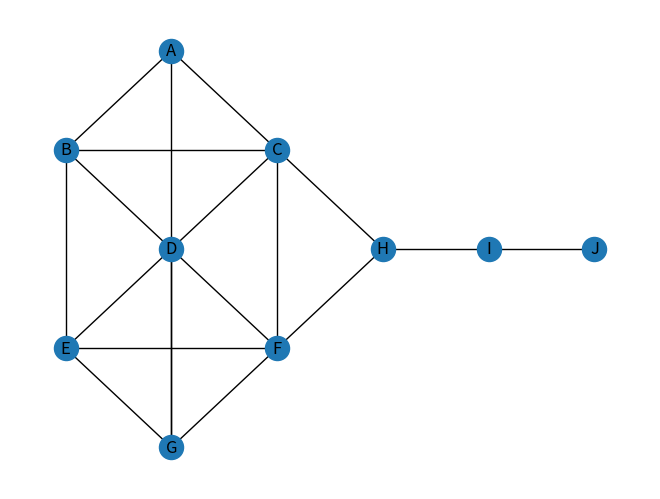

Here is the Python script that generated this plot:
#!/usr/bin/env python
# coding: utf-8

# In[2]:


import networkx as nx        # a graph generator functions and facilities to read and write graphs in many formats

import matplotlib.pyplot as plt # a graph drawing package but basic drawing with Matplotlib as well as an interface

 
G1 = nx.Graph() # Create empty graph G for Krackhardt kite based on Assignment#4
                    # a collection of nodes (vertices) along with identified pairs of nodes

 
#Adding vertices(names) and edges number based on Assignment#4
#modified vertices to Alphabet instead of names

G1.add_node('A', pos = (2, 5))

G1.add_node('B', pos = (1, 4))

G1.add_node('C', pos = (3, 4))

G1.add_node('D', pos = (2, 3))

G1.add_node('E', pos = (1, 2))

G1.add_node('F', pos = (3, 2))

G1.add_node('G', pos = (2, 1))

G1.add_node('H', pos = (4, 3))

G1.add_node('I', pos = (5, 3))

G1.add_node('J', pos = (6, 3))

G1.add_edges_from([  ('A', 'B'), ('A', 'C'), ('A', 'G'), ('B', 'C'), ('B', 'D'), ('B', 'E'), ('E', 'D'), ('E', 'F'), ('E', 'G'), ('C', 'D'), ('C', 'H'), ('C', 'F'), ('F', 'D'), ('F', 'H'), ('F', 'G'),
('G', 'D'), ('I', 'H'), ('I', 'J') ])


pos = nx.get_node_attributes(G1, 'pos') #print/show 'edges'

nx.draw(G1, pos, with_labels = True) #print Alphabet vertices

plt.show() #show the drawing/grah created with Alphabet vertices and network package


# In[ ]:
